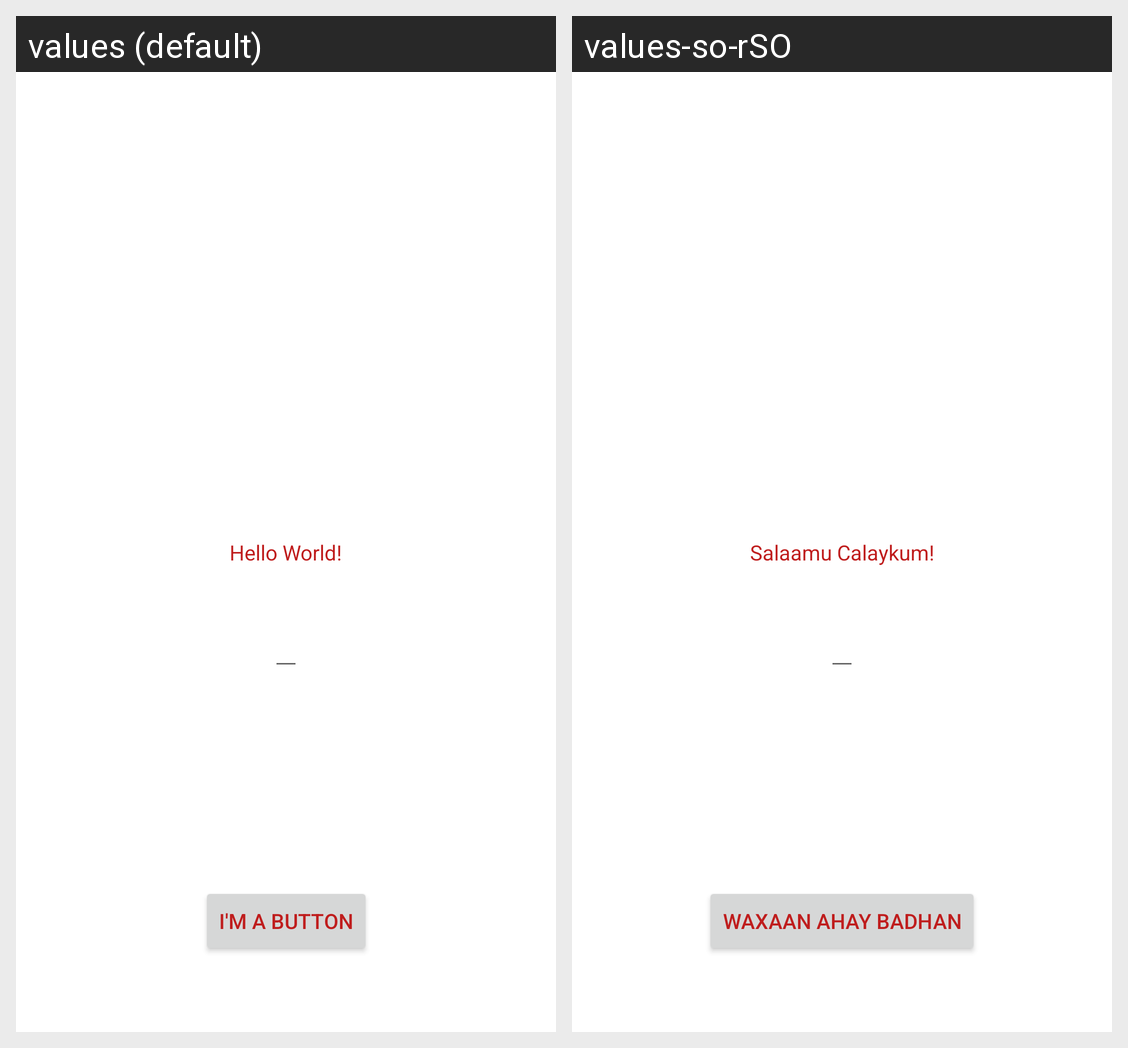

This grid shows one Android layout under two languages. Give, for every string resource on the screen, its name, the default text and each shown locale's text.
Android screen res/layout/activity_main.xml rendered under 2 locales, left to right: values (default), values-so-rSO. Device: Nexus 5 (rendered at 1080×1920; each locale shown at half size, 540×960, under a caption strip naming it); theme Theme.GuledsAndroidLabs.
Strings drawn on this screen, with the default value and each locale's value (text and hints the layout hard-codes, and strings that could not be matched under every locale, appear in the picture but are not listed):

hello_message
  values: Hello World!
  values-so-rSO: Salaamu Calaykum!

button_message
  values: I'm a button
  values-so-rSO: Waxaan ahay badhan
